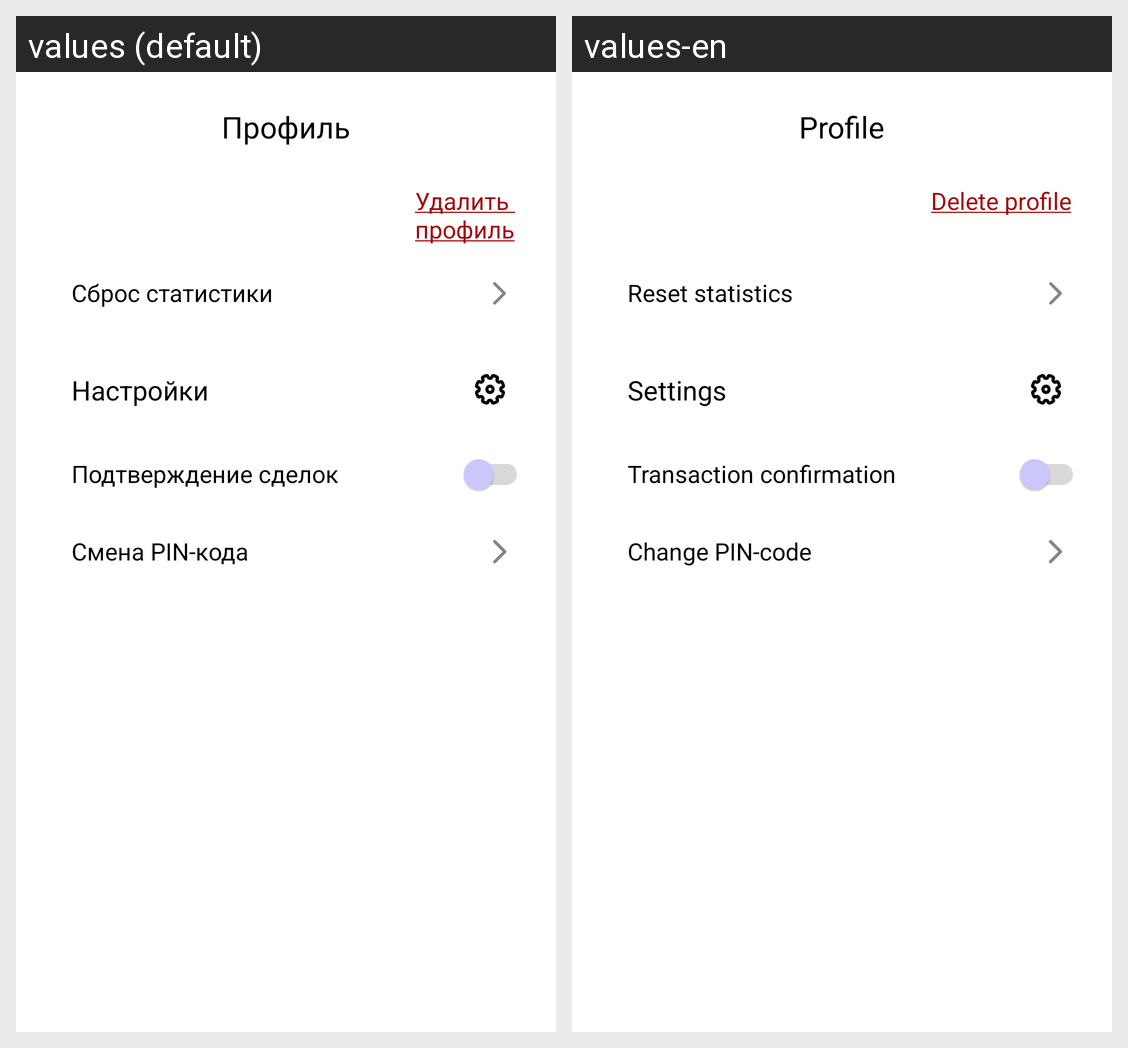

The Android screen above is rendered under two locales of the same app. Produce the string resources it draws, with the default and per-locale values.
Android screen res/layout/fragment_profile.xml rendered under 2 locales, left to right: values (default), values-en. Device: Nexus 5 (rendered at 1080×1920; each locale shown at half size, 540×960, under a caption strip naming it); theme Theme.Surf.
Strings drawn on this screen, with the default value and each locale's value (text and hints the layout hard-codes, and strings that could not be matched under every locale, appear in the picture but are not listed):

profile
  values: Профиль
  values-en: Profile

delete_profile
  values: Удалить 
      профиль
  values-en: Delete profile

drop_statistics
  values: Сброс статистики
  values-en: Reset statistics

settings
  values: Настройки
  values-en: Settings

confirm_deal
  values: Подтверждение сделок
  values-en: Transaction confirmation

change_PIN
  values: Смена PIN-кода
  values-en: Change PIN-code
